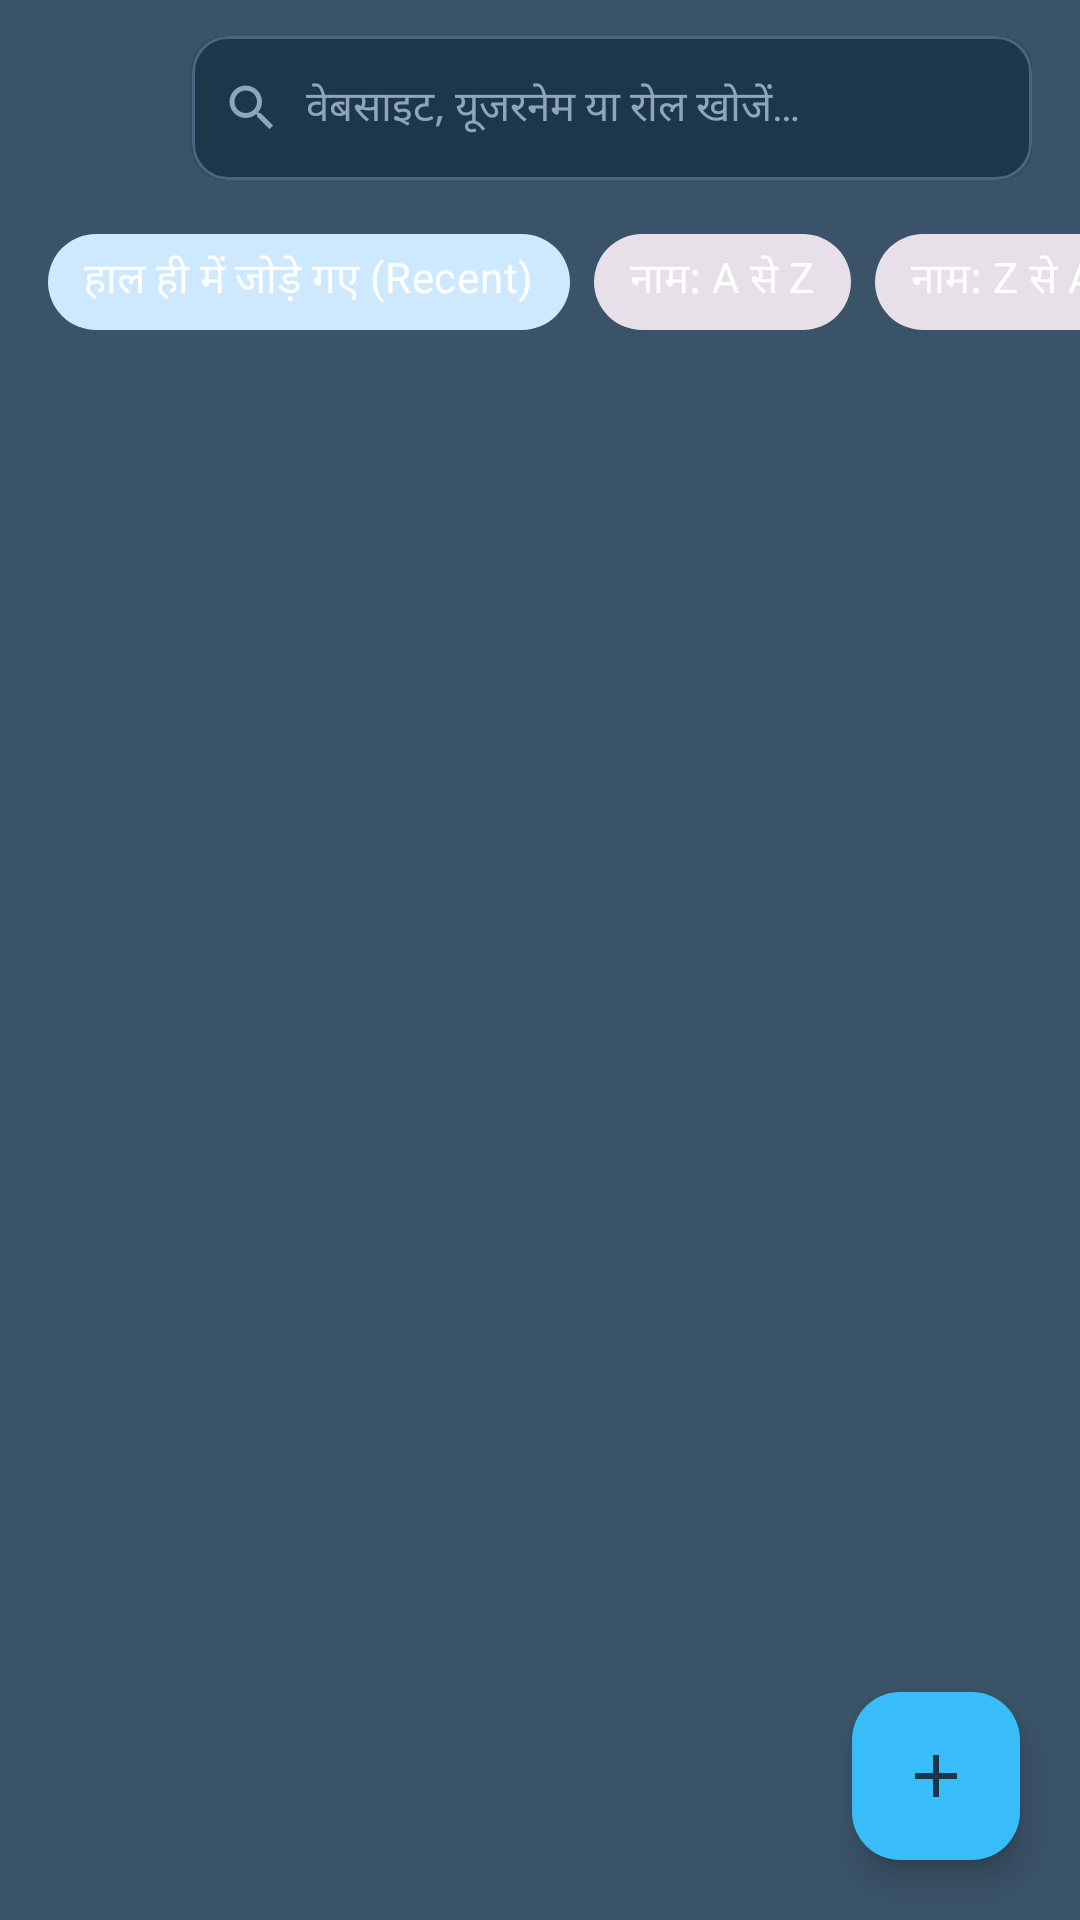

Layout XML and referenced resources for this Android screen:
<!-- AndroidManifest.xml: application theme Theme.PasswordManager -->
<!-- res/layout/activity_password_list.xml -->
<?xml version="1.0" encoding="utf-8"?>
<androidx.coordinatorlayout.widget.CoordinatorLayout xmlns:android="http://schemas.android.com/apk/res/android"
    xmlns:app="http://schemas.android.com/apk/res-auto"
    android:id="@+id/layout_list_root"
    android:layout_width="match_parent"
    android:layout_height="match_parent"
    android:background="@color/bg_light">

    <LinearLayout
        android:layout_width="match_parent"
        android:layout_height="match_parent"
        android:orientation="vertical">

        
        <LinearLayout
            android:layout_width="match_parent"
            android:layout_height="wrap_content"
            android:gravity="center_vertical"
            android:orientation="horizontal"
            android:paddingHorizontal="16dp"
            android:paddingTop="12dp">

            <ImageView
                android:id="@+id/btn_list_back"
                android:layout_width="40dp"
                android:layout_height="40dp"
                android:background="?attr/selectableItemBackgroundBorderless"
                android:contentDescription="Back"
                android:padding="8dp"
                android:src="@drawable/ic_back" />

            
            <com.google.android.material.card.MaterialCardView
                android:layout_width="0dp"
                android:layout_height="48dp"
                android:layout_marginStart="8dp"
                android:layout_weight="1"
                app:cardBackgroundColor="@color/surface_white"
                app:cardCornerRadius="12dp"
                app:cardElevation="1dp"
                app:strokeColor="@color/card_stroke"
                app:strokeWidth="1dp">

                <LinearLayout
                    android:layout_width="match_parent"
                    android:layout_height="match_parent"
                    android:gravity="center_vertical"
                    android:orientation="horizontal"
                    android:paddingHorizontal="10dp">

                    <ImageView
                        android:layout_width="20dp"
                        android:layout_height="20dp"
                        android:contentDescription="Search"
                        android:src="@drawable/ic_search" />

                    <EditText
                        android:id="@+id/edit_list_search"
                        android:layout_width="0dp"
                        android:layout_height="match_parent"
                        android:layout_marginStart="8dp"
                        android:layout_weight="1"
                        android:background="@null"
                        android:hint="@string/search_hint"
                        android:imeOptions="actionSearch"
                        android:inputType="text"
                        android:maxLines="1"
                        android:textColor="@color/text_primary"
                        android:textColorHint="@color/text_hint"
                        android:textSize="14sp" />

                    <ImageView
                        android:id="@+id/btn_list_clear_search"
                        android:layout_width="28dp"
                        android:layout_height="28dp"
                        android:background="?attr/selectableItemBackgroundBorderless"
                        android:contentDescription="Clear"
                        android:padding="6dp"
                        android:src="@drawable/ic_delete"
                        android:visibility="gone" />
                </LinearLayout>
            </com.google.android.material.card.MaterialCardView>
        </LinearLayout>

        
        <HorizontalScrollView
            android:layout_width="match_parent"
            android:layout_height="wrap_content"
            android:clipToPadding="false"
            android:paddingHorizontal="16dp"
            android:paddingVertical="10dp"
            android:scrollbars="none">

            <com.google.android.material.chip.ChipGroup
                android:id="@+id/chip_group_sort"
                android:layout_width="wrap_content"
                android:layout_height="wrap_content"
                app:singleLine="true"
                app:singleSelection="true">

                <com.google.android.material.chip.Chip
                    android:id="@+id/chip_sort_recent"
                    style="@style/Widget.MaterialComponents.Chip.Choice"
                    android:layout_width="wrap_content"
                    android:layout_height="wrap_content"
                    android:checked="true"
                    android:text="हाल ही में जोड़े गए (Recent)"
                    android:textColor="@color/text_primary" />

                <com.google.android.material.chip.Chip
                    android:id="@+id/chip_sort_az"
                    style="@style/Widget.MaterialComponents.Chip.Choice"
                    android:layout_width="wrap_content"
                    android:layout_height="wrap_content"
                    android:text="नाम: A से Z"
                    android:textColor="@color/text_primary" />

                <com.google.android.material.chip.Chip
                    android:id="@+id/chip_sort_za"
                    style="@style/Widget.MaterialComponents.Chip.Choice"
                    android:layout_width="wrap_content"
                    android:layout_height="wrap_content"
                    android:text="नाम: Z से A"
                    android:textColor="@color/text_primary" />

                <com.google.android.material.chip.Chip
                    android:id="@+id/chip_sort_favorites"
                    style="@style/Widget.MaterialComponents.Chip.Choice"
                    android:layout_width="wrap_content"
                    android:layout_height="wrap_content"
                    android:text="पसंदीदा (Favorites)"
                    android:textColor="@color/text_primary" />
            </com.google.android.material.chip.ChipGroup>
        </HorizontalScrollView>

        
        <FrameLayout
            android:layout_width="match_parent"
            android:layout_height="0dp"
            android:layout_weight="1">

            <androidx.recyclerview.widget.RecyclerView
                android:id="@+id/recycler_passwords_list"
                android:layout_width="match_parent"
                android:layout_height="match_parent"
                android:clipToPadding="false"
                android:paddingBottom="88dp" />

            
            <LinearLayout
                android:id="@+id/layout_list_empty"
                android:layout_width="match_parent"
                android:layout_height="wrap_content"
                android:layout_gravity="center"
                android:gravity="center"
                android:orientation="vertical"
                android:padding="32dp"
                android:visibility="gone">

                <ImageView
                    android:layout_width="64dp"
                    android:layout_height="64dp"
                    android:contentDescription="Empty"
                    android:src="@drawable/ic_search" />

                <TextView
                    android:id="@+id/text_list_empty_msg"
                    android:layout_width="wrap_content"
                    android:layout_height="wrap_content"
                    android:layout_marginTop="12dp"
                    android:gravity="center"
                    android:text="@string/msg_no_records"
                    android:textColor="@color/text_secondary"
                    android:textSize="14sp" />
            </LinearLayout>
        </FrameLayout>
    </LinearLayout>

    
    <com.google.android.material.floatingactionbutton.FloatingActionButton
        android:id="@+id/fab_list_add"
        android:layout_width="wrap_content"
        android:layout_height="wrap_content"
        android:layout_gravity="bottom|end"
        android:layout_margin="20dp"
        android:backgroundTint="@color/primary_blue"
        android:contentDescription="@string/btn_add_password"
        android:src="@drawable/ic_add"
        app:tint="@color/surface_white" />

</androidx.coordinatorlayout.widget.CoordinatorLayout>
<!-- resources referenced by this layout -->
<resources>
  <color name="bg_light">#3B5368</color>
  <color name="card_stroke">#486682</color>
  <color name="primary_blue">#38BDF8</color>
  <color name="surface_white">#1E364A</color>
  <color name="text_hint">#8FA5B8</color>
  <color name="text_primary">#FFFFFF</color>
  <color name="text_secondary">#CBD5E1</color>
  <!-- drawable ic_add (drawable) -->
  <vector xmlns:android="http://schemas.android.com/apk/res/android"
      android:width="24dp"
      android:height="24dp"
      android:viewportWidth="24"
      android:viewportHeight="24">
      <path
          android:fillColor="@color/surface_white"
          android:pathData="M19,13h-6v6h-2v-6H5v-2h6V5h2v6h6v2z"/>
  </vector>
  <!-- drawable ic_delete (drawable) -->
  <vector xmlns:android="http://schemas.android.com/apk/res/android"
      android:width="24dp"
      android:height="24dp"
      android:viewportWidth="24"
      android:viewportHeight="24">
      <path
          android:fillColor="@color/error_red"
          android:pathData="M6,19c0,1.1 0.9,2 2,2h8c1.1,0 2,-0.9 2,-2V7H6v12zM19,4h-3.5l-1,-1h-5l-1,1H5v2h14V4z"/>
  </vector>
  <!-- drawable ic_search (drawable) -->
  <vector xmlns:android="http://schemas.android.com/apk/res/android"
      android:width="24dp"
      android:height="24dp"
      android:viewportWidth="24"
      android:viewportHeight="24">
      <path
          android:fillColor="@color/text_hint"
          android:pathData="M15.5,14h-0.79l-0.28,-0.27C15.41,12.59 16,11.11 16,9.5 16,5.91 13.09,3 9.5,3S3,5.91 3,9.5 5.91,16 9.5,16c1.61,0 3.09,-0.59 4.23,-1.57l0.27,0.28v0.79l5,4.99L20.49,19l-4.99,-5zm-6,0C7.01,14 5,11.99 5,9.5S7.01,5 9.5,5 14,7.01 14,9.5 11.99,14 9.5,14z"/>
  </vector>
  <string name="btn_add_password">नया पासवर्ड जोड़ें</string>
  <string name="msg_no_records">कोई पासवर्ड रिकॉर्ड नहीं मिला। नया रिकॉर्ड जोड़ने के लिए + बटन दबाएं।</string>
  <string name="search_hint">वेबसाइट, यूजरनेम या रोल खोजें…</string>
  <style name="Theme.PasswordManager" parent="Theme.Material3.DayNight.NoActionBar">
          <item name="colorPrimary">@color/primary_blue</item>
          <item name="colorPrimaryVariant">@color/primary_blue_dark</item>
          <item name="colorOnPrimary">@color/text_primary</item>
          
          <item name="colorSecondary">@color/accent_gold</item>
          <item name="colorOnSecondary">#0F172A</item>
  
          <item name="android:statusBarColor">@color/bg_light</item>
          <item name="android:windowLightStatusBar">false</item>
          <item name="android:navigationBarColor">@color/bg_light</item>
          <item name="android:windowLightNavigationBar">false</item>
  
          <item name="android:windowBackground">@color/bg_light</item>
      </style>
  <color name="error_red">#FB7185</color>
  <color name="primary_blue_dark">#0284C7</color>
  <color name="accent_gold">#FACC15</color>
</resources>
